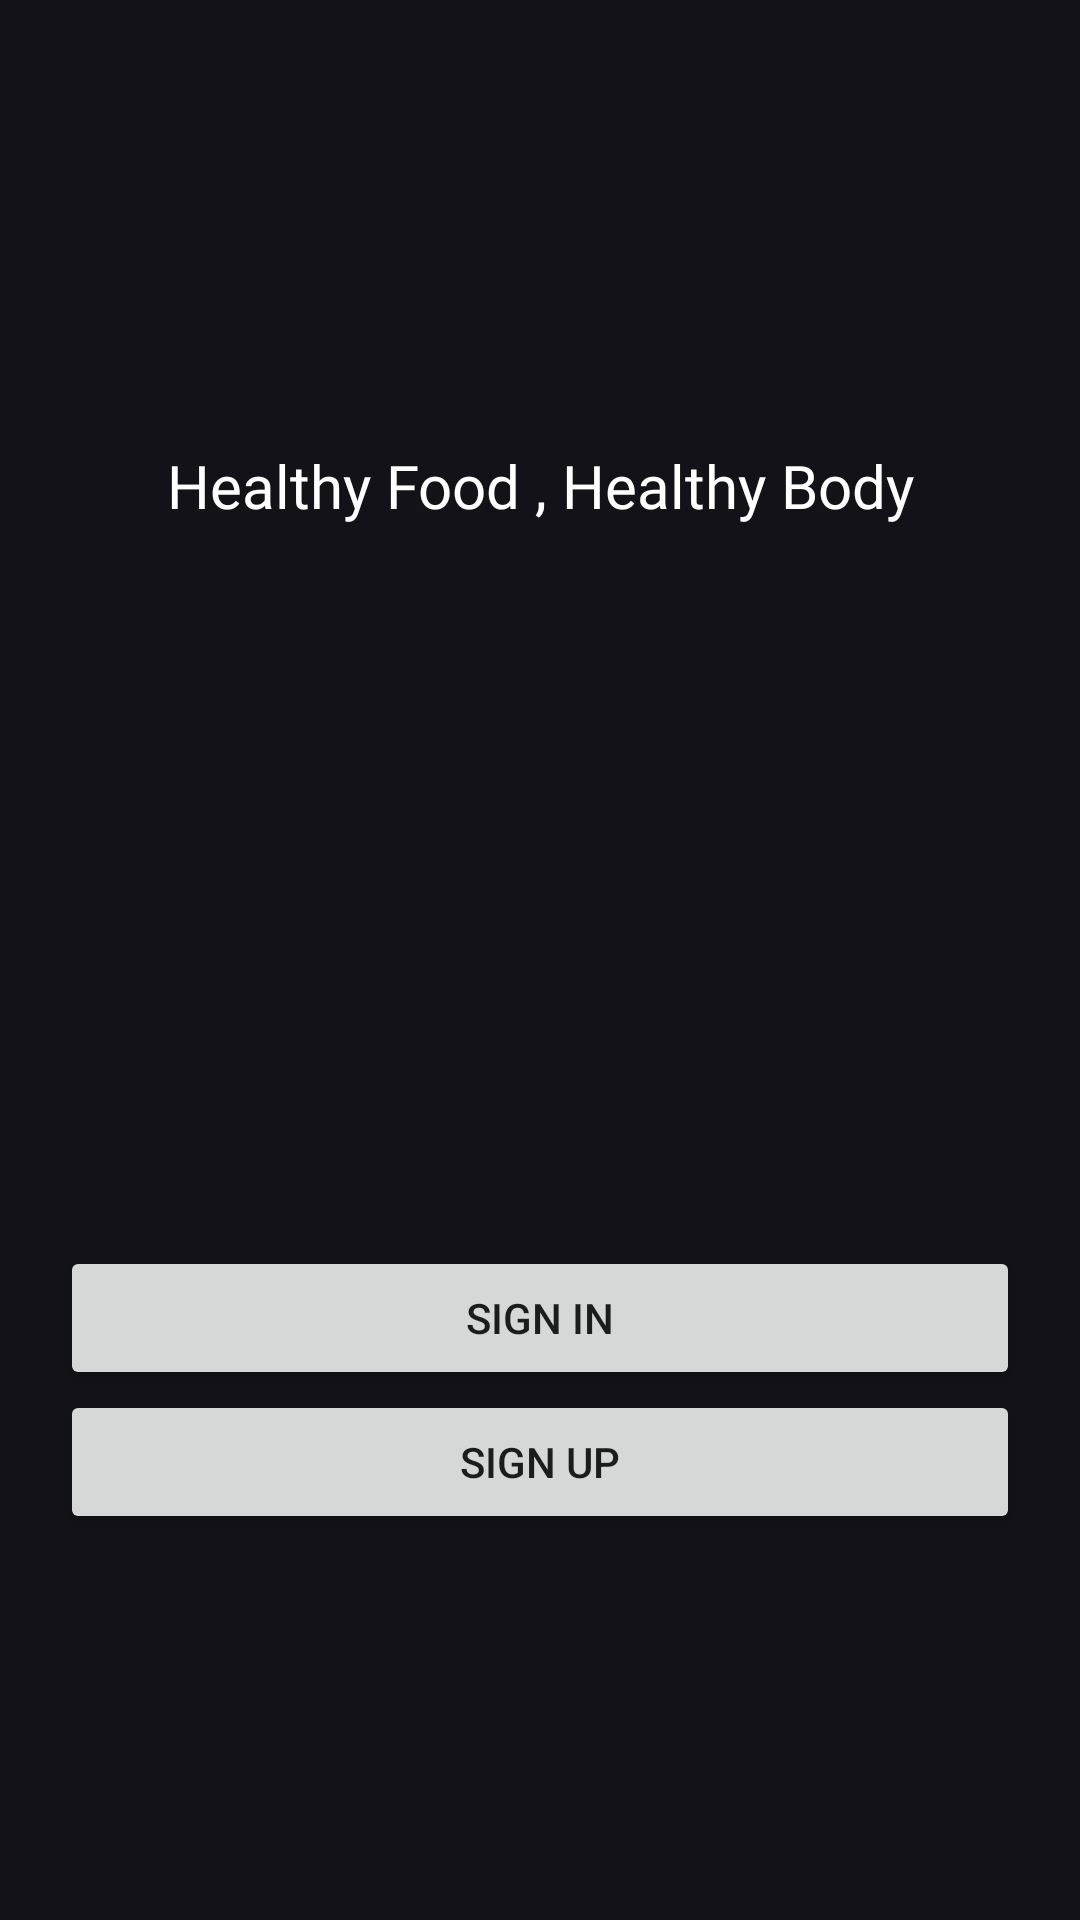

The Android layout XML behind this screen, and the referenced resources:
<!-- AndroidManifest.xml: application theme Theme.DigitalCampusCanteen -->
<!-- res/layout/activity_main.xml -->
<?xml version="1.0" encoding="utf-8"?>
<LinearLayout xmlns:android="http://schemas.android.com/apk/res/android"
    xmlns:app="http://schemas.android.com/apk/res-auto"
    xmlns:tools="http://schemas.android.com/tools"
    android:layout_width="match_parent"
    android:layout_height="match_parent"
    android:gravity="center"
    android:background="#121218"
    android:padding="20dp"
    android:orientation="vertical"
    tools:context=".MainActivity">

    <TextView
        android:layout_width="match_parent"
        android:layout_height="wrap_content"
        android:fontFamily="@font/convergence"
        android:padding="20dp"
        android:text="Healthy Food , Healthy Body"
        android:textAlignment="center"
        android:textColor="@color/white"
        android:textSize="20dp" />

    <ImageView
        android:layout_width="200dp"
        android:layout_height="200dp"
        android:src="@drawable/cutley"
        android:layout_marginBottom="20dp"
        />

    <Button
        android:id="@+id/go_sign_in"
        android:layout_width="match_parent"
        android:layout_height="wrap_content"
        android:text="Sign In"
        />

    <Button
        android:id="@+id/go_sign_up"
        android:layout_width="match_parent"
        android:layout_height="wrap_content"
        android:text="Sign Up"
        />


</LinearLayout>
<!-- resources referenced by this layout -->
<resources>
  <color name="white">#FFFFFFFF</color>
  <style name="Theme.DigitalCampusCanteen" parent="Theme.MaterialComponents.DayNight.NoActionBar">
          
          <item name="colorPrimary">@color/white</item>
          <item name="colorPrimaryVariant">@color/main_bg</item>
          <item name="colorOnPrimary">@color/black</item>
          
          <item name="colorSecondary">@color/teal_200</item>
          <item name="colorSecondaryVariant">@color/teal_700</item>
          <item name="colorOnSecondary">@color/black</item>
          
          <item name="android:statusBarColor" tools:targetApi="l">?attr/colorPrimaryVariant</item>
          
      </style>
  <color name="main_bg">#121218</color>
  <color name="black">#FF000000</color>
  <color name="teal_200">#FF03DAC5</color>
  <color name="teal_700">#FF018786</color>
</resources>
